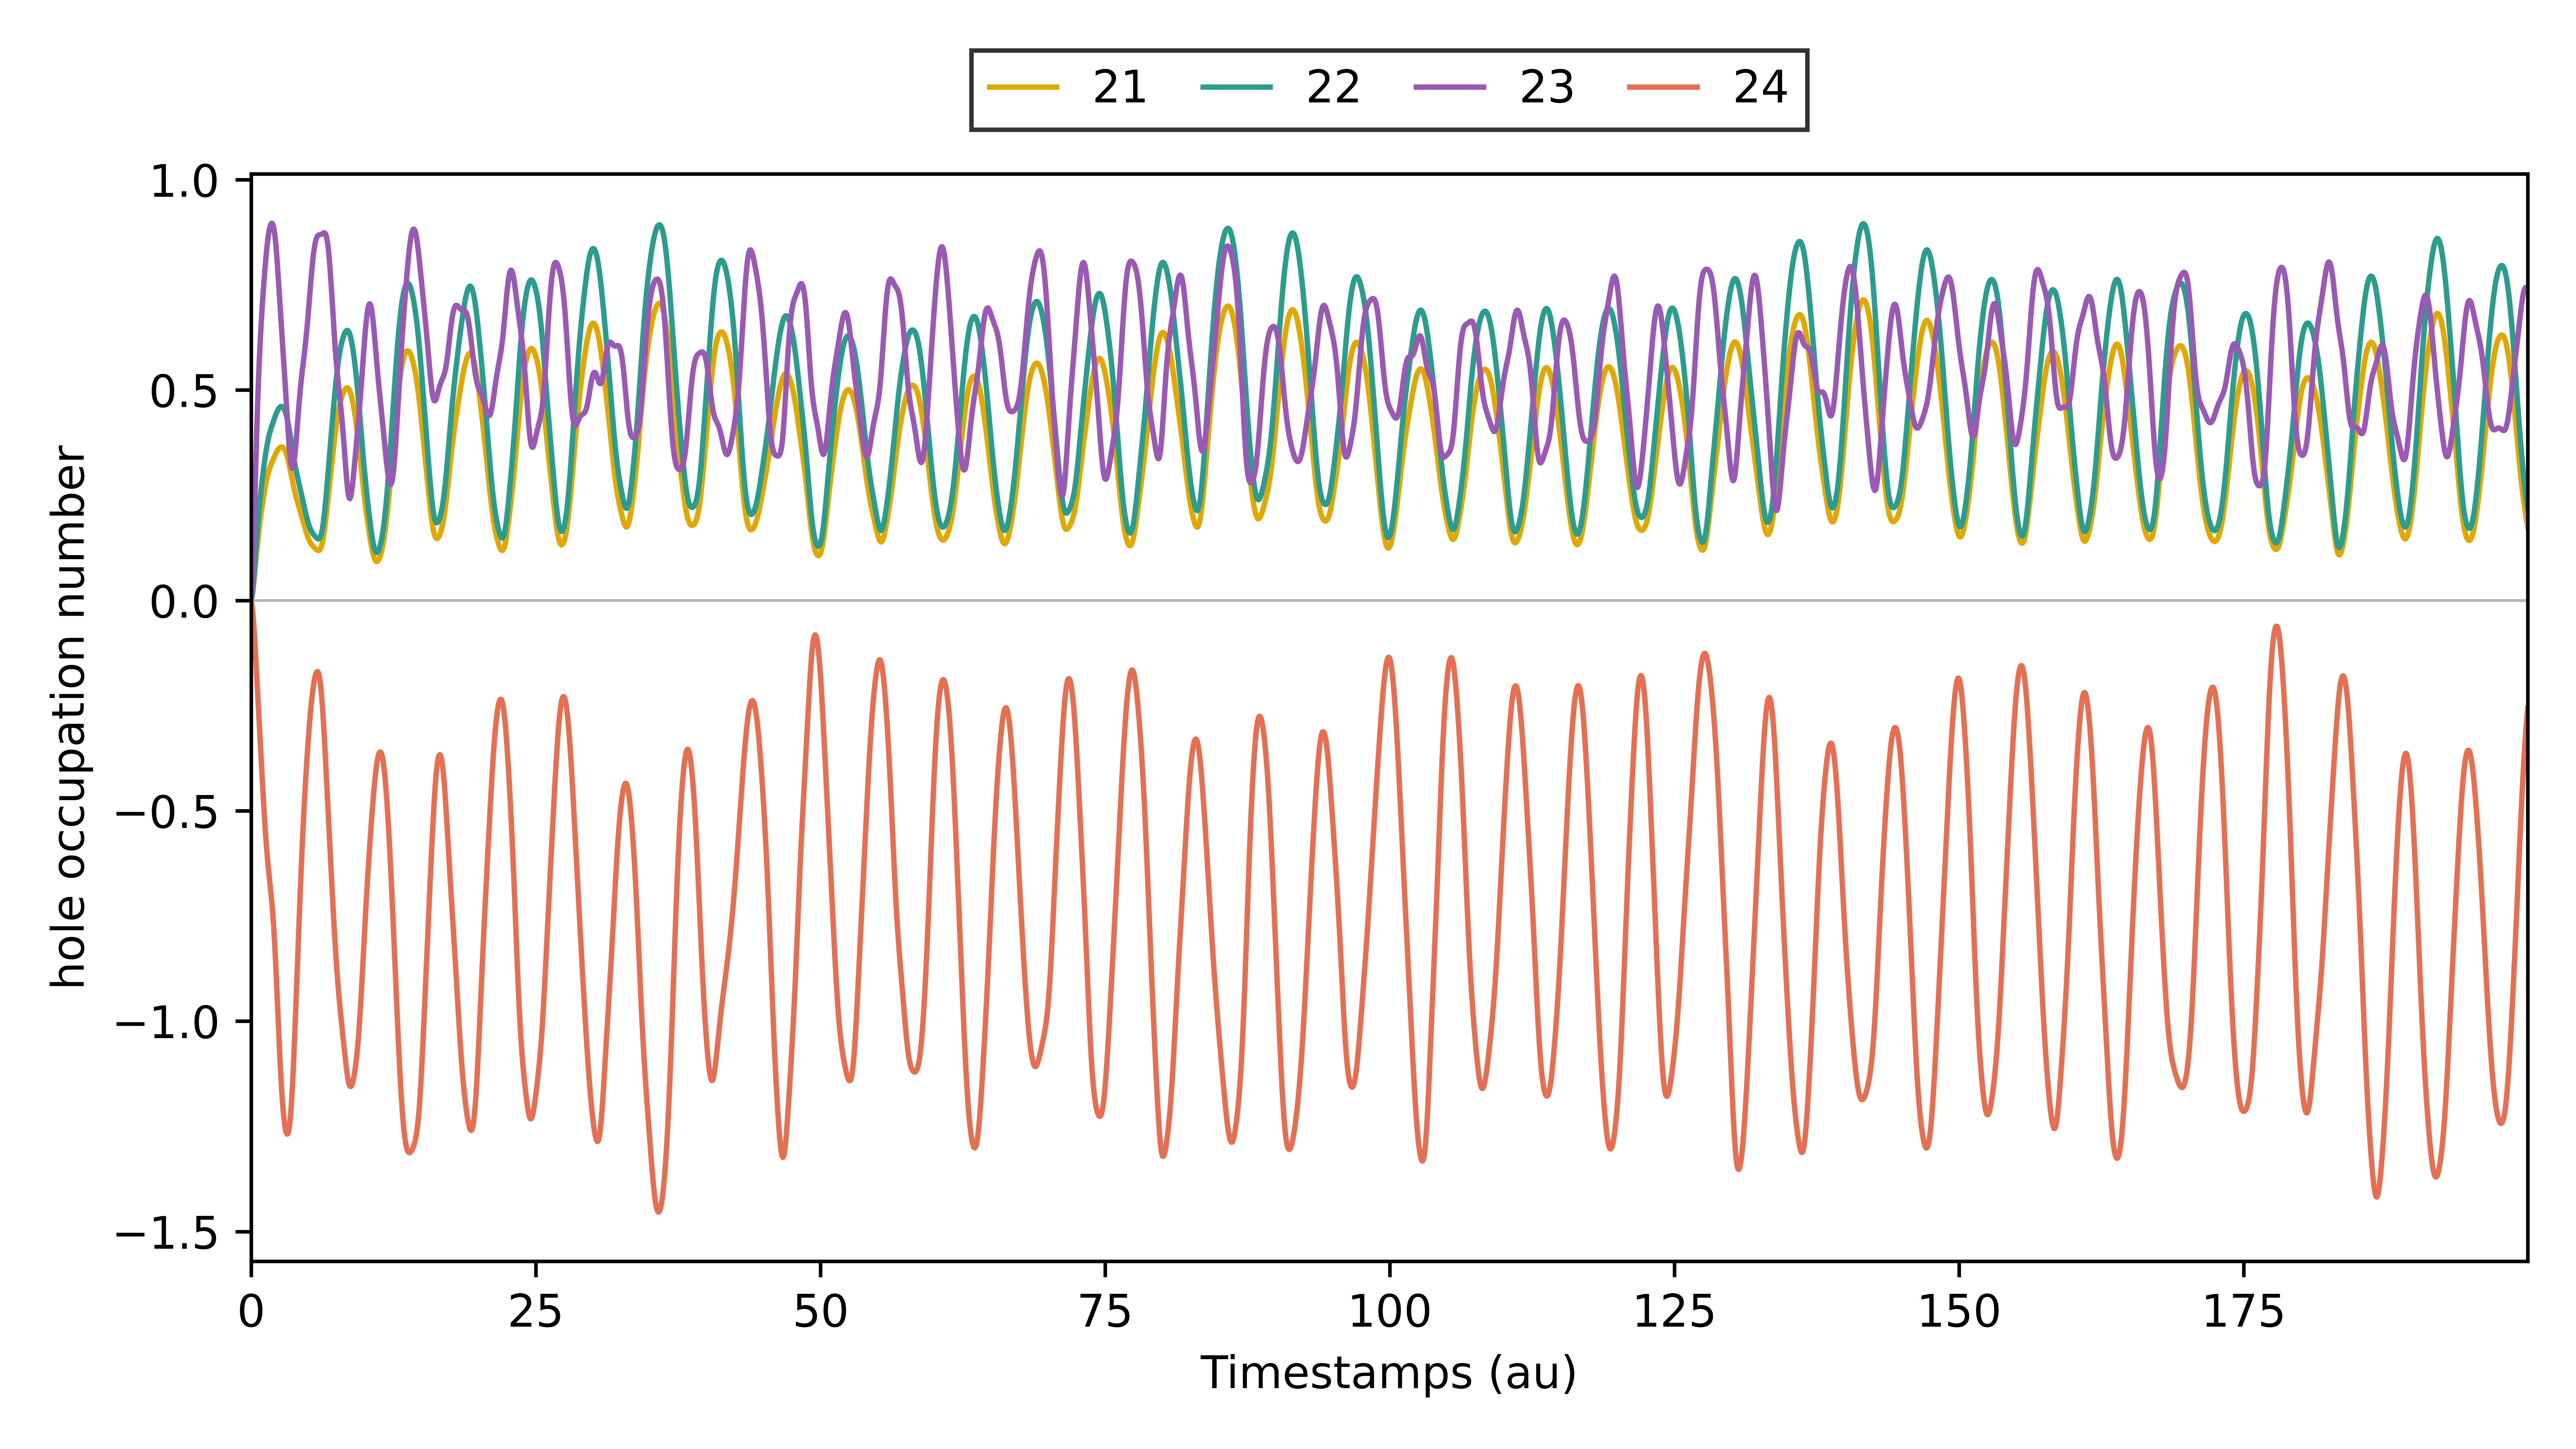

The table this chart was drawn from, first rows:
# Time-dependent hole occupations (neutr…, 1, 2, 3, 4, 5, 6, 7, 8, 9, 10, 11, 12, 13, 14, 15, 16, 17, 18, 19, 20, 21, 22, 23
Timestamps (au), MO index 0, MO index 1, MO index 2, MO index 3, MO index 4, MO index 5, MO index 6, MO index 7, MO index 8, MO index 9, MO index 10, MO index 11, MO index 12, MO index 13, MO index 14, MO index 15, MO index 16, MO index 17, MO index 18, MO index 19, MO index 20, MO index 21, MO index 22
0.0, 1.998, 1.5542049913719325e-05, 1.0214677024222851e-06, 1.0696837322576869e-06, 5.620196918965092e-07, 5.639484017549989e-07, 0.006039, 0.0006949, 2.5007565407131338e-05, 0.0001817, 3.302461540233281e-05, 0.001772, 0.0008288, 0.0006487, 0.0001761, 0.00385, 0.0002912, 0.002288, 0.0003417, 0.00135, 0.0008874, 0.00156, 0.001985
0.05, 1.994, 5.617353299780525e-05, 3.695026464800577e-06, 3.877068920354887e-06, 2.0326481391386153e-06, 2.0400008691190408e-06, 0.01872, 0.002142, 9.902226691504978e-05, 0.0005652, 0.0001309, 0.005982, 0.003273, 0.002565, 0.0006582, 0.01458, 0.001146, 0.009045, 0.00135, 0.005259, 0.003504, 0.006165, 0.007846
0.1, 1.993, 0.0001066, 7.02501261207189e-06, 7.397968935229926e-06, 3.864224195293531e-06, 3.879767357606312e-06, 0.03519, 0.004008, 0.0002192, 0.001067, 0.0002903, 0.01198, 0.007213, 0.005664, 0.001408, 0.03139, 0.002524, 0.01996, 0.00298, 0.01151, 0.007721, 0.01361, 0.01732
0.15, 1.996, 0.000149, 9.834132368435888e-06, 1.0413633853012527e-05, 5.411126357213192e-06, 5.436159766114557e-06, 0.05605, 0.006397, 0.0003799, 0.001715, 0.0005049, 0.01979, 0.01242, 0.009782, 0.002401, 0.05351, 0.004357, 0.03446, 0.005144, 0.01976, 0.0133, 0.02349, 0.0299
0.2, 1.999, 0.0001692, 1.1201718395081883e-05, 1.195562838818276e-05, 6.171445607217052e-06, 6.2052455644945326e-06, 0.07927, 0.009085, 0.0005742, 0.002453, 0.0007667, 0.02882, 0.01861, 0.01472, 0.003581, 0.07959, 0.006553, 0.05182, 0.007736, 0.02958, 0.01994, 0.03535, 0.04497
0.25, 2, 0.0001616, 1.074560215141851e-05, 1.1597282251418761e-05, 5.939360143702999e-06, 5.978998586009254e-06, 0.1085, 0.01248, 0.0007951, 0.003379, 0.001068, 0.03946, 0.02549, 0.02027, 0.004931, 0.1089, 0.009031, 0.07132, 0.01065, 0.04057, 0.02734, 0.04867, 0.06192
0.3, 1.996, 0.00013, 8.702381729452924e-06, 9.545477142047787e-06, 4.844450387508914e-06, 4.884961387396913e-06, 0.1422, 0.01639, 0.001035, 0.004448, 0.0014, 0.05118, 0.03278, 0.02621, 0.006397, 0.1402, 0.0117, 0.09218, 0.01377, 0.05228, 0.03518, 0.06295, 0.08008
0.35, 1.993, 8.62100274021671e-05, 5.827441395656052e-06, 6.5515902591961606e-06, 3.291805775296197e-06, 3.327423844901034e-06, 0.174, 0.02009, 0.001288, 0.005472, 0.001755, 0.06256, 0.04023, 0.03237, 0.007899, 0.1718, 0.01447, 0.1138, 0.017, 0.06426, 0.04323, 0.07777, 0.09892
0.4, 1.994, 4.612465097797447e-05, 3.1319033197974022e-06, 3.6512166561308845e-06, 1.8170647766435621e-06, 1.8425918586473244e-06, 0.2045, 0.02365, 0.001548, 0.006476, 0.002127, 0.07358, 0.04761, 0.03857, 0.009408, 0.2028, 0.01728, 0.1355, 0.02026, 0.07617, 0.05123, 0.0927, 0.1179
0.45, 1.997, 2.351347533435799e-05, 1.5091979044257187e-06, 1.789111002459265e-06, 8.878016575231129e-07, 9.004856682537365e-07, 0.2322, 0.02701, 0.00181, 0.007447, 0.002509, 0.08404, 0.05469, 0.04464, 0.01089, 0.2323, 0.02004, 0.1568, 0.02345, 0.08768, 0.05895, 0.1073, 0.1365
0.5, 2, 2.4856865640465742e-05, 1.3959730602586262e-06, 1.467936231236422e-06, 7.268638486657153e-07, 7.276037439218896e-07, 0.2584, 0.03024, 0.002071, 0.008401, 0.002898, 0.09396, 0.06141, 0.0505, 0.01234, 0.2601, 0.02275, 0.1773, 0.02655, 0.09865, 0.06629, 0.1215, 0.1545
0.55, 1.999, 4.7272298040912375e-05, 2.6356884403888614e-06, 2.5902427194246513e-06, 1.2478186919295808e-06, 1.241133171792086e-06, 0.2862, 0.03369, 0.002329, 0.009425, 0.003291, 0.1038, 0.06771, 0.0561, 0.01376, 0.2864, 0.02537, 0.1969, 0.02952, 0.109, 0.0732, 0.1351, 0.1717
0.6, 1.995, 8.060986088453959e-05, 4.609326564875005e-06, 4.568028640683508e-06, 2.1334574751286084e-06, 2.126122245149631e-06, 0.3119, 0.03691, 0.002586, 0.01041, 0.003688, 0.113, 0.07359, 0.06144, 0.01512, 0.3106, 0.0279, 0.2155, 0.03237, 0.1188, 0.07968, 0.148, 0.1881
0.65, 1.993, 0.0001122, 6.533878418979455e-06, 6.61212289765345e-06, 3.00000934361222e-06, 2.9986725906816503e-06, 0.3344, 0.03976, 0.002843, 0.01131, 0.004089, 0.1211, 0.07911, 0.06654, 0.01643, 0.3328, 0.03034, 0.2332, 0.03509, 0.1279, 0.08576, 0.1603, 0.2038
0.7, 1.994, 0.0001317, 7.766762512240177e-06, 8.043226467524534e-06, 3.5508820119822815e-06, 3.560172020300456e-06, 0.354, 0.04235, 0.003099, 0.01218, 0.004494, 0.1286, 0.08429, 0.0714, 0.01769, 0.3531, 0.0327, 0.2499, 0.03769, 0.1364, 0.09143, 0.172, 0.2186
0.75, 1.998, 0.0001345, 7.997897188527503e-06, 8.4957985810874e-06, 3.657969256165572e-06, 3.6790767312666617e-06, 0.3696, 0.04457, 0.003357, 0.01297, 0.004904, 0.1354, 0.08918, 0.07605, 0.01889, 0.3715, 0.03497, 0.2657, 0.04017, 0.1442, 0.09674, 0.1831, 0.2326
0.8, 2, 0.0001227, 7.3007201060182325e-06, 7.984995720411447e-06, 3.366462339782217e-06, 3.397025949869459e-06, 0.3856, 0.04686, 0.003621, 0.01381, 0.00532, 0.1421, 0.09386, 0.08053, 0.02008, 0.3888, 0.03719, 0.2808, 0.04256, 0.1517, 0.1017, 0.1937, 0.246
0.85, 1.997, 0.0001039, 6.061598768702936e-06, 6.852008222590911e-06, 2.8469141928333386e-06, 2.8818122865814644e-06, 0.4019, 0.04919, 0.003892, 0.01468, 0.005744, 0.1487, 0.09841, 0.08489, 0.02125, 0.4052, 0.03935, 0.2952, 0.04488, 0.1587, 0.1065, 0.2038, 0.2588
0.9, 1.993, 8.716988515988788e-05, 4.810028870760874e-06, 5.606936273494512e-06, 2.315213325720933e-06, 2.3483998323747812e-06, 0.416, 0.05123, 0.004174, 0.0155, 0.006177, 0.1547, 0.1029, 0.08921, 0.02239, 0.4204, 0.04148, 0.3091, 0.04713, 0.1654, 0.1111, 0.2136, 0.2712
0.95, 1.992, 7.940167017039812e-05, 3.999943284593854e-06, 4.711481212726909e-06, 1.943464708498155e-06, 1.9700022164670372e-06, 0.4286, 0.05306, 0.004468, 0.01629, 0.00662, 0.1604, 0.1074, 0.09351, 0.02352, 0.4348, 0.04358, 0.3226, 0.04935, 0.1717, 0.1155, 0.223, 0.2831
1.0, 1.995, 8.191463601181503e-05, 3.832286742611046e-06, 4.393678625813635e-06, 1.7972302013280483e-06, 1.8145824363102747e-06, 0.4365, 0.05447, 0.004777, 0.01701, 0.007075, 0.1656, 0.112, 0.09778, 0.02462, 0.4482, 0.04564, 0.3357, 0.05151, 0.1778, 0.1198, 0.2321, 0.2946
1.05, 1.999, 9.068356498298513e-05, 4.209390625398157e-06, 4.593036517119842e-06, 1.831364591531326e-06, 1.8399696930515574e-06, 0.4422, 0.05565, 0.005103, 0.0177, 0.00754, 0.1705, 0.1168, 0.1021, 0.0257, 0.461, 0.04767, 0.3484, 0.05365, 0.1835, 0.1241, 0.2409, 0.3057
1.1, 1.999, 9.907391281238631e-05, 4.82933186418677e-06, 5.044654623809208e-06, 1.9405650788506534e-06, 1.9430898730021795e-06, 0.4492, 0.05697, 0.005447, 0.01845, 0.008017, 0.1758, 0.1216, 0.1064, 0.0268, 0.4735, 0.04967, 0.3606, 0.05576, 0.189, 0.1283, 0.2493, 0.3163
1.15, 1.995, 0.0001016, 5.3518476883507304e-06, 5.43942214403792e-06, 2.025397248139882e-06, 2.0257250605837385e-06, 0.4549, 0.05811, 0.005809, 0.01919, 0.008505, 0.1808, 0.1267, 0.1108, 0.02788, 0.4854, 0.05165, 0.3725, 0.05785, 0.1942, 0.1325, 0.2574, 0.3265
1.2, 1.992, 9.676998906527068e-05, 5.550777425256115e-06, 5.573735360586696e-06, 2.0352986225269376e-06, 2.037194282378252e-06, 0.4601, 0.05907, 0.006187, 0.01988, 0.009002, 0.1855, 0.1319, 0.1152, 0.02895, 0.4967, 0.05359, 0.3841, 0.05991, 0.1991, 0.1366, 0.2652, 0.3364
1.25, 1.993, 8.797387986159144e-05, 5.396585353256711e-06, 5.4335718586706605e-06, 1.9772994213074213e-06, 1.9835805602497203e-06, 0.4623, 0.05971, 0.006581, 0.02052, 0.009505, 0.1898, 0.1373, 0.1196, 0.02998, 0.5071, 0.05547, 0.3952, 0.06194, 0.2037, 0.1407, 0.2727, 0.3458
1.3, 1.997, 8.15767429174219e-05, 5.050449683130509e-06, 5.186503877263604e-06, 1.9003660640670716e-06, 1.912441118800956e-06, 0.4603, 0.0599, 0.006985, 0.02107, 0.01001, 0.1935, 0.1428, 0.124, 0.03098, 0.5163, 0.05729, 0.4058, 0.06392, 0.2079, 0.1447, 0.2797, 0.3546
1.35, 2, 8.344572003493589e-05, 4.7758776449136064e-06, 5.087741535181323e-06, 1.866479469647686e-06, 1.8842629412318956e-06, 0.4587, 0.06012, 0.007396, 0.02164, 0.01051, 0.1971, 0.1483, 0.1283, 0.03195, 0.5248, 0.05904, 0.4158, 0.06584, 0.2117, 0.1486, 0.2863, 0.3629
1.4, 1.998, 9.539005465919459e-05, 4.801303839396809e-06, 5.338125494303014e-06, 1.9167291176458434e-06, 1.939160798158923e-06, 0.4571, 0.06035, 0.007808, 0.02222, 0.01101, 0.2007, 0.1537, 0.1325, 0.03289, 0.5324, 0.06071, 0.4251, 0.06768, 0.2151, 0.1523, 0.2924, 0.3706
1.45, 1.995, 0.0001136, 5.195392373202878e-06, 5.957992695648784e-06, 2.0455868976476665e-06, 2.071058370578527e-06, 0.4561, 0.06047, 0.00822, 0.02276, 0.0115, 0.2039, 0.1591, 0.1366, 0.03378, 0.5388, 0.06229, 0.4339, 0.06944, 0.2181, 0.1558, 0.2981, 0.3777
1.5, 1.993, 0.0001301, 5.821185118382033e-06, 6.748498948772053e-06, 2.2000293489199407e-06, 2.2268937436287217e-06, 0.4554, 0.06054, 0.008626, 0.02328, 0.01198, 0.2067, 0.1642, 0.1405, 0.03463, 0.5441, 0.06379, 0.4419, 0.07111, 0.2207, 0.1591, 0.3033, 0.3843
1.55, 1.995, 0.0001363, 6.396131442265585e-06, 7.367391577473015e-06, 2.3064760870106227e-06, 2.3331195664333393e-06, 0.4511, 0.06022, 0.009022, 0.02371, 0.01244, 0.2087, 0.1691, 0.1443, 0.03541, 0.548, 0.06519, 0.4493, 0.07268, 0.2228, 0.1621, 0.3081, 0.3902
1.6, 1.998, 0.0001274, 6.625191136366837e-06, 7.4864478682989954e-06, 2.3081889233278474e-06, 2.333314417901633e-06, 0.4458, 0.05977, 0.009406, 0.02408, 0.01288, 0.2103, 0.1736, 0.1479, 0.03614, 0.5507, 0.0665, 0.456, 0.07414, 0.2244, 0.1648, 0.3124, 0.3957
1.65, 2, 0.0001042, 6.334621831971532e-06, 6.943207926379813e-06, 2.188364129462883e-06, 2.2110275761377807e-06, 0.4408, 0.05938, 0.009777, 0.02448, 0.01329, 0.2119, 0.1779, 0.1513, 0.03683, 0.5527, 0.06773, 0.4621, 0.07549, 0.2258, 0.1672, 0.3164, 0.4007
1.7, 1.998, 7.364661219577684e-05, 5.553406975833397e-06, 5.827195851626499e-06, 1.973134051036496e-06, 1.9928353744980143e-06, 0.4361, 0.05895, 0.01013, 0.02485, 0.01368, 0.2132, 0.1819, 0.1546, 0.03748, 0.5538, 0.06889, 0.4678, 0.07675, 0.2268, 0.1693, 0.3201, 0.4053
1.75, 1.995, 4.631831014623167e-05, 4.519724181584195e-06, 4.474786964081545e-06, 1.7241883694119053e-06, 1.7409658621403423e-06, 0.4336, 0.05862, 0.01048, 0.02522, 0.01405, 0.2142, 0.1855, 0.1578, 0.03809, 0.5541, 0.06998, 0.4732, 0.07793, 0.2275, 0.1712, 0.3236, 0.4096
1.8, 1.994, 3.2431624979789575e-05, 3.6060699999396206e-06, 3.3677468753712247e-06, 1.524942983222033e-06, 1.5392110728207342e-06, 0.4295, 0.05808, 0.0108, 0.02552, 0.0144, 0.2148, 0.1889, 0.1609, 0.03864, 0.5534, 0.071, 0.4783, 0.07902, 0.228, 0.1727, 0.327, 0.4138
1.85, 1.996, 3.741997167905353e-05, 3.1781730553959164e-06, 2.95384244042296e-06, 1.454321277183368e-06, 1.4668819199314953e-06, 0.423, 0.05721, 0.01112, 0.02572, 0.01471, 0.2146, 0.1919, 0.164, 0.03913, 0.5515, 0.07194, 0.4834, 0.08003, 0.228, 0.174, 0.3302, 0.4179
1.9, 1.999, 5.943775072991819e-05, 3.4420327166273523e-06, 3.4539397772981317e-06, 1.5518575944284407e-06, 1.5638034698284287e-06, 0.4155, 0.05627, 0.01143, 0.0259, 0.01501, 0.2142, 0.1947, 0.1671, 0.03957, 0.549, 0.07282, 0.4884, 0.08096, 0.2278, 0.1749, 0.3334, 0.4219
1.95, 2, 9.015144216739657e-05, 4.351179859307663e-06, 4.752533306895401e-06, 1.7947369426174475e-06, 1.8076969656721786e-06, 0.406, 0.05518, 0.01173, 0.02606, 0.01528, 0.2136, 0.1972, 0.1702, 0.03998, 0.5458, 0.07364, 0.4933, 0.08181, 0.2273, 0.1755, 0.3366, 0.4258
2.0, 1.998, 0.0001182, 5.618995658984716e-06, 6.42855693477884e-06, 2.1043280109545037e-06, 2.1201795630254594e-06, 0.3983, 0.05415, 0.01203, 0.02621, 0.01553, 0.2129, 0.1994, 0.1733, 0.04034, 0.5419, 0.07439, 0.4982, 0.08258, 0.2265, 0.1758, 0.3397, 0.4297
2.05, 1.995, 0.0001335, 6.825773234631072e-06, 7.912332835813274e-06, 2.3785927061314993e-06, 2.3991361217667873e-06, 0.3912, 0.05311, 0.01233, 0.02637, 0.01576, 0.2121, 0.2014, 0.1765, 0.04066, 0.5372, 0.07508, 0.5031, 0.08327, 0.2254, 0.1757, 0.3427, 0.4335
2.1, 1.994, 0.0001308, 7.571388910498911e-06, 8.695323999496907e-06, 2.529237276061025e-06, 2.55589306763504e-06, 0.3816, 0.05173, 0.01264, 0.02643, 0.01597, 0.2106, 0.2032, 0.1797, 0.04091, 0.5313, 0.07569, 0.5081, 0.08388, 0.2239, 0.1753, 0.3457, 0.4373
2.15, 1.996, 0.0001112, 7.610417560588445e-06, 8.509811989965144e-06, 2.506452594364106e-06, 2.5401429240012874e-06, 0.3708, 0.05018, 0.01296, 0.02647, 0.01618, 0.2089, 0.2049, 0.183, 0.04112, 0.5245, 0.07624, 0.513, 0.08442, 0.222, 0.1746, 0.3486, 0.4409
2.2, 1.999, 8.159289981590767e-05, 6.924259635221475e-06, 7.416492255440943e-06, 2.309428480895548e-06, 2.3500663464126603e-06, 0.3571, 0.04848, 0.01329, 0.02651, 0.01637, 0.2072, 0.2066, 0.1865, 0.04129, 0.5171, 0.07674, 0.5179, 0.08488, 0.2198, 0.1737, 0.3514, 0.4443
2.25, 1.999, 5.301945096070071e-05, 5.72572079793332e-06, 5.785666527646782e-06, 1.991771302112255e-06, 2.037401981569431e-06, 0.3437, 0.0468, 0.01366, 0.02657, 0.01656, 0.2057, 0.2083, 0.19, 0.04143, 0.5091, 0.07717, 0.5227, 0.0853, 0.2174, 0.1725, 0.3539, 0.4475
2.3, 1.997, 3.635149330438736e-05, 4.398241272296488e-06, 4.177684282069549e-06, 1.6578418289281416e-06, 1.704480334652203e-06, 0.3337, 0.04545, 0.01405, 0.02673, 0.01675, 0.2047, 0.2102, 0.1938, 0.04155, 0.5006, 0.07756, 0.5274, 0.08566, 0.2146, 0.1712, 0.3563, 0.4505
2.35, 1.995, 3.824493829585052e-05, 3.3782615322941467e-06, 3.149239705901863e-06, 1.4346949490651184e-06, 1.4767341445232063e-06, 0.3235, 0.04406, 0.01448, 0.02689, 0.01694, 0.2037, 0.2123, 0.1977, 0.04163, 0.4912, 0.07789, 0.532, 0.08599, 0.2115, 0.1698, 0.3584, 0.4531
2.4, 1.994, 5.8204824677776656e-05, 3.0090499862911457e-06, 3.0496901266552356e-06, 1.419972912808376e-06, 1.4519740121343716e-06, 0.3135, 0.04262, 0.01494, 0.02705, 0.01713, 0.2025, 0.2146, 0.2018, 0.04165, 0.4806, 0.07816, 0.5366, 0.08629, 0.2081, 0.1684, 0.3602, 0.4554
2.45, 1.997, 8.892960598028132e-05, 3.4239659716384097e-06, 3.891777689002396e-06, 1.6345382380933415e-06, 1.6532667856949956e-06, 0.3024, 0.04125, 0.01543, 0.02725, 0.01733, 0.2015, 0.2173, 0.206, 0.04165, 0.4693, 0.07839, 0.5409, 0.08657, 0.2044, 0.1669, 0.3618, 0.4574
2.5, 1.999, 0.0001196, 4.506840767248832e-06, 5.361652123614391e-06, 2.0126161484057548e-06, 2.018963567662624e-06, 0.2896, 0.03994, 0.01596, 0.0275, 0.01754, 0.2008, 0.2203, 0.2105, 0.04161, 0.4574, 0.07858, 0.5452, 0.08684, 0.2004, 0.1655, 0.3631, 0.459
2.55, 1.999, 0.0001402, 5.937876013550891e-06, 6.956717221395792e-06, 2.432089971193818e-06, 2.4317087619074584e-06, 0.2808, 0.0391, 0.01652, 0.02787, 0.01775, 0.2006, 0.2236, 0.2151, 0.04155, 0.4449, 0.07873, 0.5492, 0.08709, 0.1963, 0.1642, 0.364, 0.4601
2.6, 1.997, 0.0001449, 7.298760182017361e-06, 8.17885754056391e-06, 2.7624499976397487e-06, 2.764681314992856e-06, 0.2744, 0.03861, 0.01712, 0.02833, 0.01797, 0.2008, 0.2271, 0.2199, 0.04147, 0.4318, 0.07885, 0.5529, 0.08734, 0.1919, 0.1628, 0.3646, 0.4608
2.65, 1.995, 0.0001341, 8.197503071460943e-06, 8.69956869564703e-06, 2.90671318214919e-06, 2.9222388784333475e-06, 0.2685, 0.03819, 0.01774, 0.02879, 0.01819, 0.2007, 0.2309, 0.2248, 0.04132, 0.4174, 0.07893, 0.5564, 0.08756, 0.1873, 0.1615, 0.3648, 0.461
2.7, 1.995, 0.0001135, 8.381067936102937e-06, 8.44799191135337e-06, 2.8289788027713314e-06, 2.8662836148996007e-06, 0.2633, 0.03796, 0.01837, 0.02929, 0.01842, 0.2006, 0.2348, 0.2298, 0.04114, 0.4023, 0.07898, 0.5596, 0.08777, 0.1826, 0.1602, 0.3646, 0.4607
2.75, 1.997, 9.188045222430219e-05, 7.80557538537785e-06, 7.604545646744398e-06, 2.564840702490301e-06, 2.626926945747954e-06, 0.2553, 0.03781, 0.01903, 0.02983, 0.01865, 0.2008, 0.2387, 0.2348, 0.04093, 0.3868, 0.07902, 0.5624, 0.08794, 0.1777, 0.1589, 0.364, 0.4599
2.8, 1.999, 7.761933496253093e-05, 6.651349608866042e-06, 6.509959000755572e-06, 2.2111241477773547e-06, 2.29323102773904e-06, 0.2484, 0.03797, 0.01969, 0.03045, 0.01888, 0.2012, 0.2427, 0.2399, 0.04071, 0.371, 0.07906, 0.5648, 0.08807, 0.1729, 0.1576, 0.3629, 0.4585
2.85, 1.999, 7.48667062988595e-05, 5.276449731361765e-06, 5.5307052289066405e-06, 1.892569056138882e-06, 1.982746959727777e-06, 0.2448, 0.03865, 0.02036, 0.03119, 0.01911, 0.2024, 0.2466, 0.245, 0.04049, 0.3555, 0.07911, 0.5667, 0.08816, 0.1682, 0.1562, 0.3614, 0.4566
2.9, 1.996, 8.228014520006433e-05, 4.110662350065297e-06, 4.929526016272945e-06, 1.7131493115218888e-06, 1.7955294184801573e-06, 0.2419, 0.03952, 0.02104, 0.03197, 0.01933, 0.2036, 0.2504, 0.25, 0.04025, 0.3397, 0.07916, 0.5681, 0.0882, 0.1636, 0.1546, 0.3595, 0.4541
... 3,941 more rows
